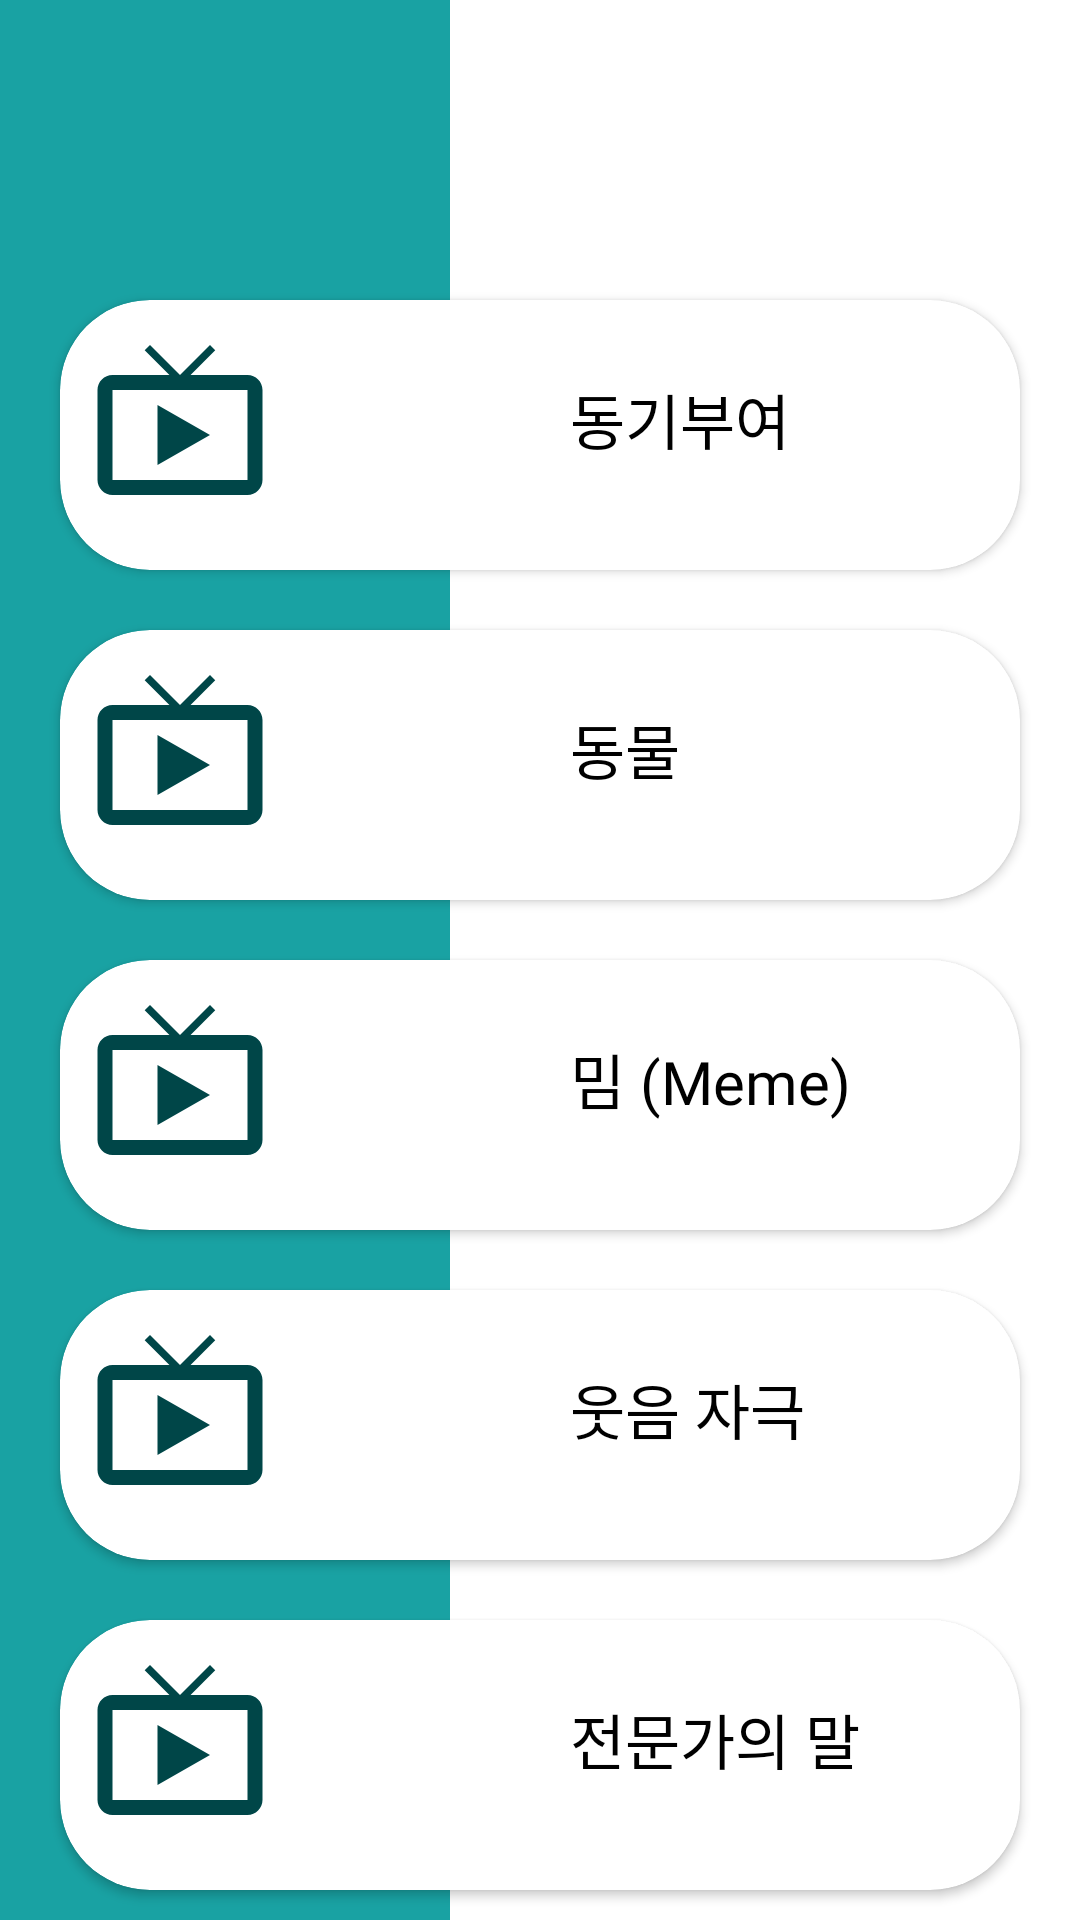

This screen was rendered from an Android layout file. Write that file and the resources it references.
<!-- AndroidManifest.xml: application theme Theme.GLO3 -->
<!-- res/layout/main4_media.xml -->
<?xml version="1.0" encoding="utf-8"?>
<RelativeLayout xmlns:android="http://schemas.android.com/apk/res/android"
    xmlns:app="http://schemas.android.com/apk/res-auto"
    xmlns:tools="http://schemas.android.com/tools"
    android:layout_width="match_parent"
    android:layout_height="match_parent"
    android:background="#ffff"
    android:orientation="vertical"
    tools:context=".MainActivity">

    <androidx.constraintlayout.widget.ConstraintLayout
        android:layout_width="match_parent"
        android:layout_height="match_parent"
        android:orientation="vertical">

        <RelativeLayout
            android:layout_width="0dp"
            android:layout_height="0dp"
            android:background="#FFFFFF"
            android:orientation="vertical"
            app:layout_constraintBottom_toBottomOf="parent"
            app:layout_constraintEnd_toEndOf="parent"
            app:layout_constraintHorizontal_bias="0.0"
            app:layout_constraintStart_toStartOf="parent"
            app:layout_constraintTop_toTopOf="parent"
            app:layout_constraintVertical_bias="1.0">

            <View
                android:layout_width="150dp"
                android:layout_height="match_parent"
                android:background="#19a2a3" />

            <androidx.cardview.widget.CardView
                android:id="@+id/cardview6"
                android:layout_width="320dp"
                android:layout_height="90dp"
                android:layout_alignParentStart="false"
                android:layout_alignParentTop="false"

                android:layout_alignParentEnd="false"
                android:layout_centerInParent="false"
                android:layout_centerHorizontal="true"
                android:layout_marginLeft="20dp"
                android:layout_marginTop="100dp"
                app:cardCornerRadius="30dp">

                <ImageView
                    android:id="@+id/playnote1"
                    android:layout_width="60dp"
                    android:layout_height="60dp"

                    android:layout_marginLeft="10dp"
                    android:layout_marginTop="10dp"

                    app:srcCompat="@drawable/ic_baseline_live_tv_24" />

                <TextView
                    android:layout_width="wrap_content"
                    android:layout_height="wrap_content"
                    android:layout_marginLeft="170dp"
                    android:layout_marginTop="25dp"
                    android:fontFamily="@font/applesdgothicneob"
                    android:text="동기부여"
                    android:textColor="#000"
                    android:textSize="20sp" />

            </androidx.cardview.widget.CardView>

            <androidx.cardview.widget.CardView
                android:id="@+id/cardview7"
                android:layout_width="320dp"
                android:layout_height="90dp"
                android:layout_below="@+id/cardview6"
                android:layout_centerInParent="false"
                android:layout_centerHorizontal="true"
                android:layout_marginLeft="20dp"
                android:layout_marginTop="20dp"
                app:cardCornerRadius="30dp">

                <ImageView
                    android:id="@+id/playnote2"
                    android:layout_width="60dp"
                    android:layout_height="60dp"

                    android:layout_marginLeft="10dp"
                    android:layout_marginTop="10dp"

                    app:srcCompat="@drawable/ic_baseline_live_tv_24" />

                <TextView
                    android:layout_width="wrap_content"
                    android:layout_height="wrap_content"
                    android:layout_marginLeft="170dp"
                    android:layout_marginTop="25dp"
                    android:fontFamily="@font/applesdgothicneob"
                    android:text="동물"
                    android:textColor="#000"
                    android:textSize="20sp" />

            </androidx.cardview.widget.CardView>

            <androidx.cardview.widget.CardView
                android:id="@+id/cardview8"
                android:layout_width="320dp"
                android:layout_height="90dp"

                android:layout_below="@+id/cardview7"
                android:layout_centerInParent="false"
                android:layout_centerHorizontal="true"
                android:layout_marginLeft="20dp"
                android:layout_marginTop="20dp"
                app:cardCornerRadius="30dp">

                <ImageView
                    android:id="@+id/playnote3"
                    android:layout_width="60dp"
                    android:layout_height="60dp"

                    android:layout_marginLeft="10dp"
                    android:layout_marginTop="10dp"

                    app:srcCompat="@drawable/ic_baseline_live_tv_24" />

                <TextView
                    android:layout_width="wrap_content"
                    android:layout_height="wrap_content"
                    android:layout_marginLeft="170dp"
                    android:layout_marginTop="25dp"
                    android:fontFamily="@font/applesdgothicneob"
                    android:text="밈 (Meme)"
                    android:textColor="#000"
                    android:textSize="20sp" />

            </androidx.cardview.widget.CardView>

            <androidx.cardview.widget.CardView
                android:id="@+id/cardview9"
                android:layout_width="320dp"
                android:layout_height="90dp"

                android:layout_below="@+id/cardview8"
                android:layout_centerInParent="false"
                android:layout_centerHorizontal="true"
                android:layout_marginLeft="20dp"
                android:layout_marginTop="20dp"
                app:cardCornerRadius="30dp">

                <ImageView
                    android:id="@+id/playnote4"
                    android:layout_width="60dp"
                    android:layout_height="60dp"

                    android:layout_marginLeft="10dp"
                    android:layout_marginTop="10dp"

                    app:srcCompat="@drawable/ic_baseline_live_tv_24" />

                <TextView
                    android:layout_width="wrap_content"
                    android:layout_height="wrap_content"
                    android:layout_marginLeft="170dp"
                    android:layout_marginTop="25dp"
                    android:fontFamily="@font/applesdgothicneob"
                    android:text="웃음 자극"
                    android:textColor="#000"
                    android:textSize="20sp" />

            </androidx.cardview.widget.CardView>

            <androidx.cardview.widget.CardView
                android:id="@+id/cardview10"
                android:layout_width="320dp"
                android:layout_height="90dp"
                android:layout_below="@+id/cardview9"
                android:layout_centerInParent="false"
                android:layout_centerHorizontal="true"
                android:layout_marginLeft="20dp"
                android:layout_marginTop="20dp"
                app:cardCornerRadius="30dp">

                <ImageView
                    android:id="@+id/playnote5"
                    android:layout_width="60dp"
                    android:layout_height="60dp"

                    android:layout_marginLeft="10dp"
                    android:layout_marginTop="10dp"

                    app:srcCompat="@drawable/ic_baseline_live_tv_24" />

                <TextView
                    android:layout_width="wrap_content"
                    android:layout_height="wrap_content"
                    android:layout_marginLeft="170dp"
                    android:layout_marginTop="25dp"
                    android:fontFamily="@font/applesdgothicneob"
                    android:text="전문가의 말"
                    android:textColor="#000"
                    android:textSize="20sp" />

            </androidx.cardview.widget.CardView>


        </RelativeLayout>

    </androidx.constraintlayout.widget.ConstraintLayout>

</RelativeLayout>
<!-- resources referenced by this layout -->
<resources>
  <!-- drawable ic_baseline_live_tv_24 (drawable) -->
  <vector android:height="24dp" android:tint="#004648"
      android:viewportHeight="24" android:viewportWidth="24"
      android:width="24dp" xmlns:android="http://schemas.android.com/apk/res/android">
      <path android:fillColor="@android:color/white" android:pathData="M21,6h-7.59l3.29,-3.29L16,2l-4,4 -4,-4 -0.71,0.71L10.59,6L3,6c-1.1,0 -2,0.89 -2,2v12c0,1.1 0.9,2 2,2h18c1.1,0 2,-0.9 2,-2L23,8c0,-1.11 -0.9,-2 -2,-2zM21,20L3,20L3,8h18v12zM9,10v8l7,-4z"/>
  </vector>
  <style name="Theme.GLO3" parent="Theme.MaterialComponents.DayNight.NoActionBar">
          
          <item name="colorPrimary">#19A2A3</item>
          <item name="colorPrimaryVariant">#19A2A3</item>
          <item name="colorOnPrimary">@color/white</item>
          
          <item name="colorSecondary">@color/teal_200</item>
          <item name="colorSecondaryVariant">@color/teal_700</item>
          <item name="colorOnSecondary">@color/black</item>
          
          <item name="android:statusBarColor" tools:targetApi="l">?attr/colorPrimaryVariant</item>
          
      </style>
  <color name="white">#FFFFFFFF</color>
  <color name="teal_200">#19A2A3</color>
  <color name="teal_700">#19A2A3</color>
  <color name="black">#FF000000</color>
</resources>
